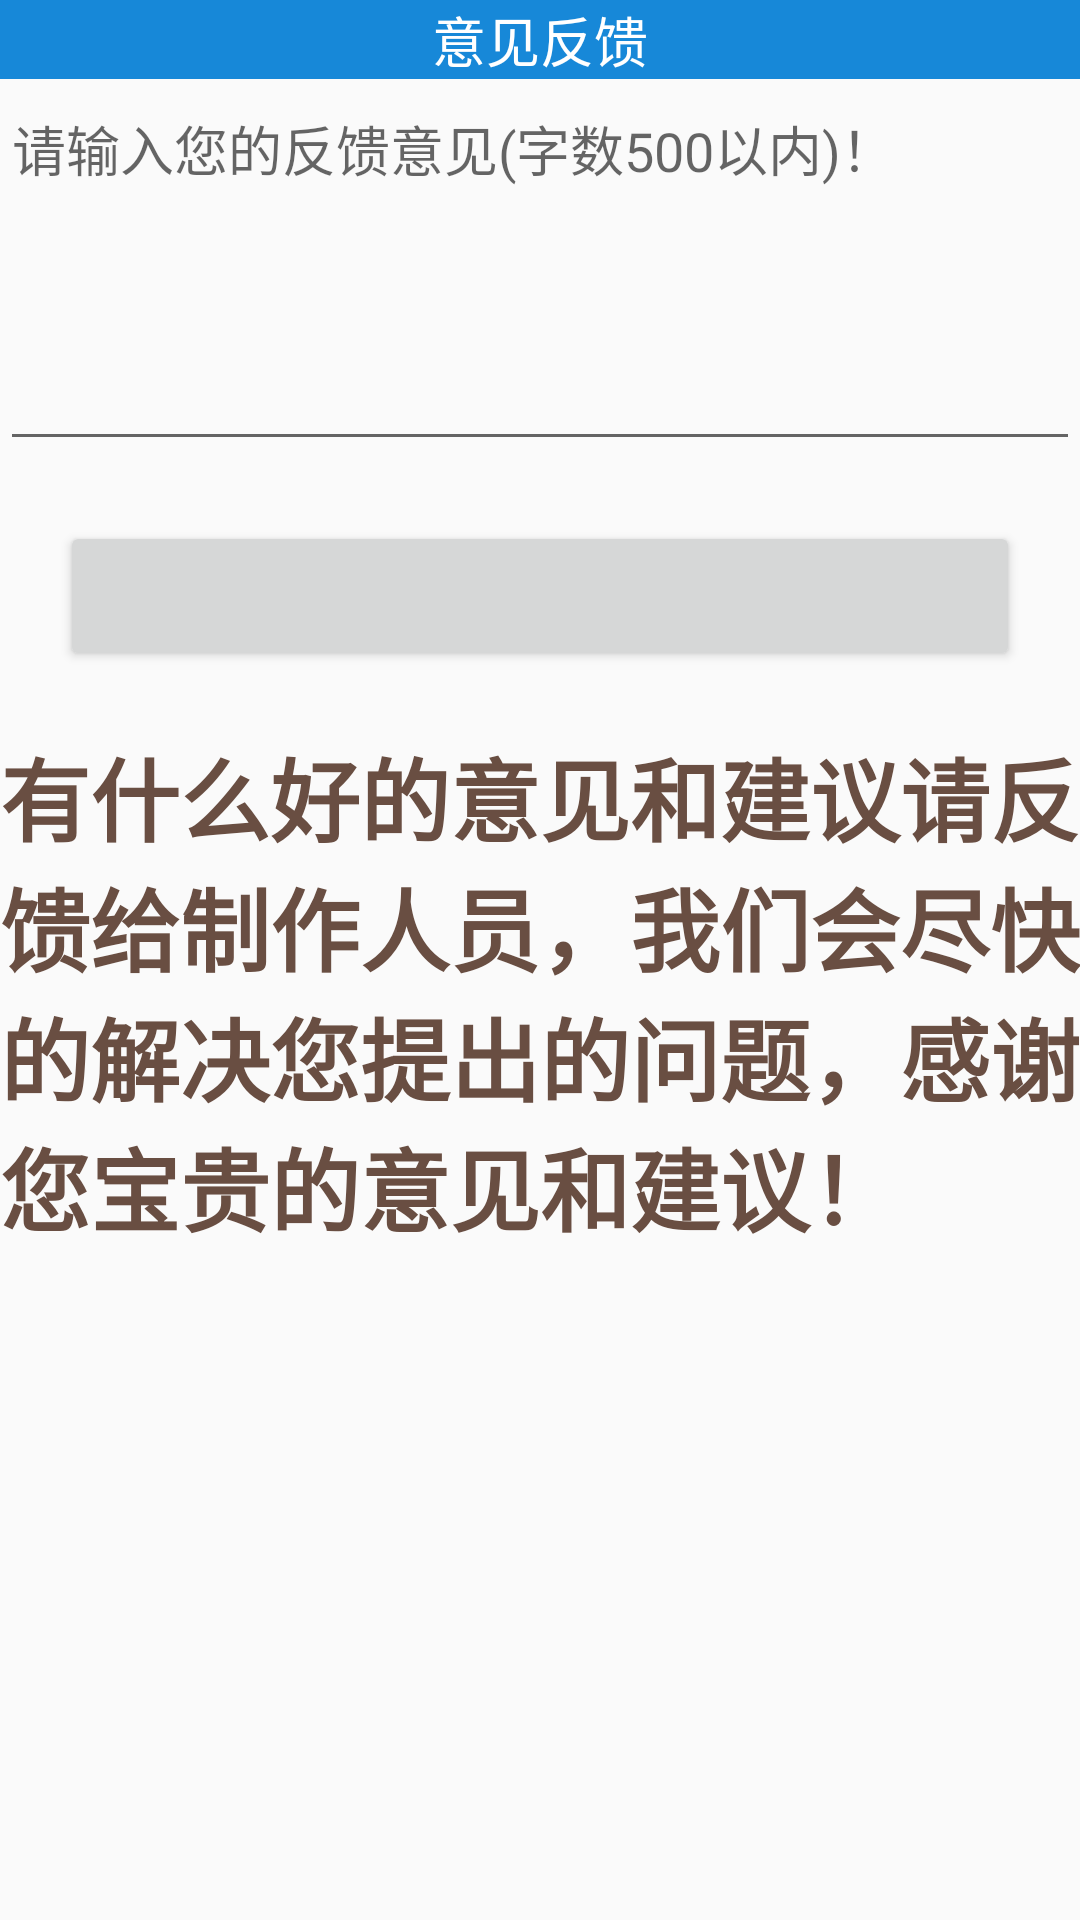

Here is an Android app screen rendered from its layout file. Give the layout XML and the strings, colors and styles it references.
<!-- AndroidManifest.xml: application theme AppTheme -->
<!-- res/layout/activity_feedback.xml -->
<?xml version="1.0" encoding="utf-8"?>
<LinearLayout
    xmlns:android="http://schemas.android.com/apk/res/android"
    android:layout_width="match_parent"
    android:layout_height="match_parent"
    android:orientation="vertical">

    <LinearLayout
        android:layout_width="0px"
        android:layout_height="0px"
        android:focusable="true"
        android:focusableInTouchMode="true"/>

    <TextView
        android:layout_width="match_parent"
        android:layout_height="wrap_content"
        android:background="#1788D8"
        android:gravity="center"
        android:text="意见反馈"
        android:textAppearance="?android:attr/textAppearanceMedium"
        android:textColor="#ffffff"/>

    <EditText
        android:id="@+id/help_feedback"
        android:layout_width="fill_parent"
        android:layout_height="wrap_content"
        android:gravity="top"
        android:hint="请输入您的反馈意见(字数500以内)！"
        android:lines="5"
        android:text=""/>

    <Button
        android:layout_width="match_parent"
        android:layout_height="50dp"
        android:layout_marginBottom="20dp"
        android:layout_marginLeft="20dp"
        android:layout_marginRight="20dp"
        android:layout_marginTop="20dp"/>

    <ScrollView
        android:layout_width="match_parent"
        android:layout_height="match_parent">

        <LinearLayout
            android:layout_width="match_parent"
            android:layout_height="match_parent">

            <TextView
                android:layout_width="match_parent"
                android:layout_height="match_parent"
                android:text="@string/Opinion"
                android:textColor="@color/text_topbar"
                android:textSize="30dp"
                android:textStyle="bold"/>
        </LinearLayout>
    </ScrollView>
</LinearLayout>
<!-- resources referenced by this layout -->
<resources>
  <color name="text_topbar">#694E42</color>
  <string name="Opinion">有什么好的意见和建议请反馈给制作人员，我们会尽快的解决您提出的问题，感谢您宝贵的意见和建议！</string>
  <style name="AppTheme" parent="Theme.AppCompat.Light.DarkActionBar">
          
          <item name="colorPrimary">@color/colorPrimary</item>
          <item name="colorPrimaryDark">@color/colorPrimaryDark</item>
          <item name="colorAccent">@color/colorAccent</item>
      </style>
  <color name="colorPrimary">#3F51B5</color>
  <color name="colorPrimaryDark">#002447</color>
  <color name="colorAccent">#FF4081</color>
</resources>
